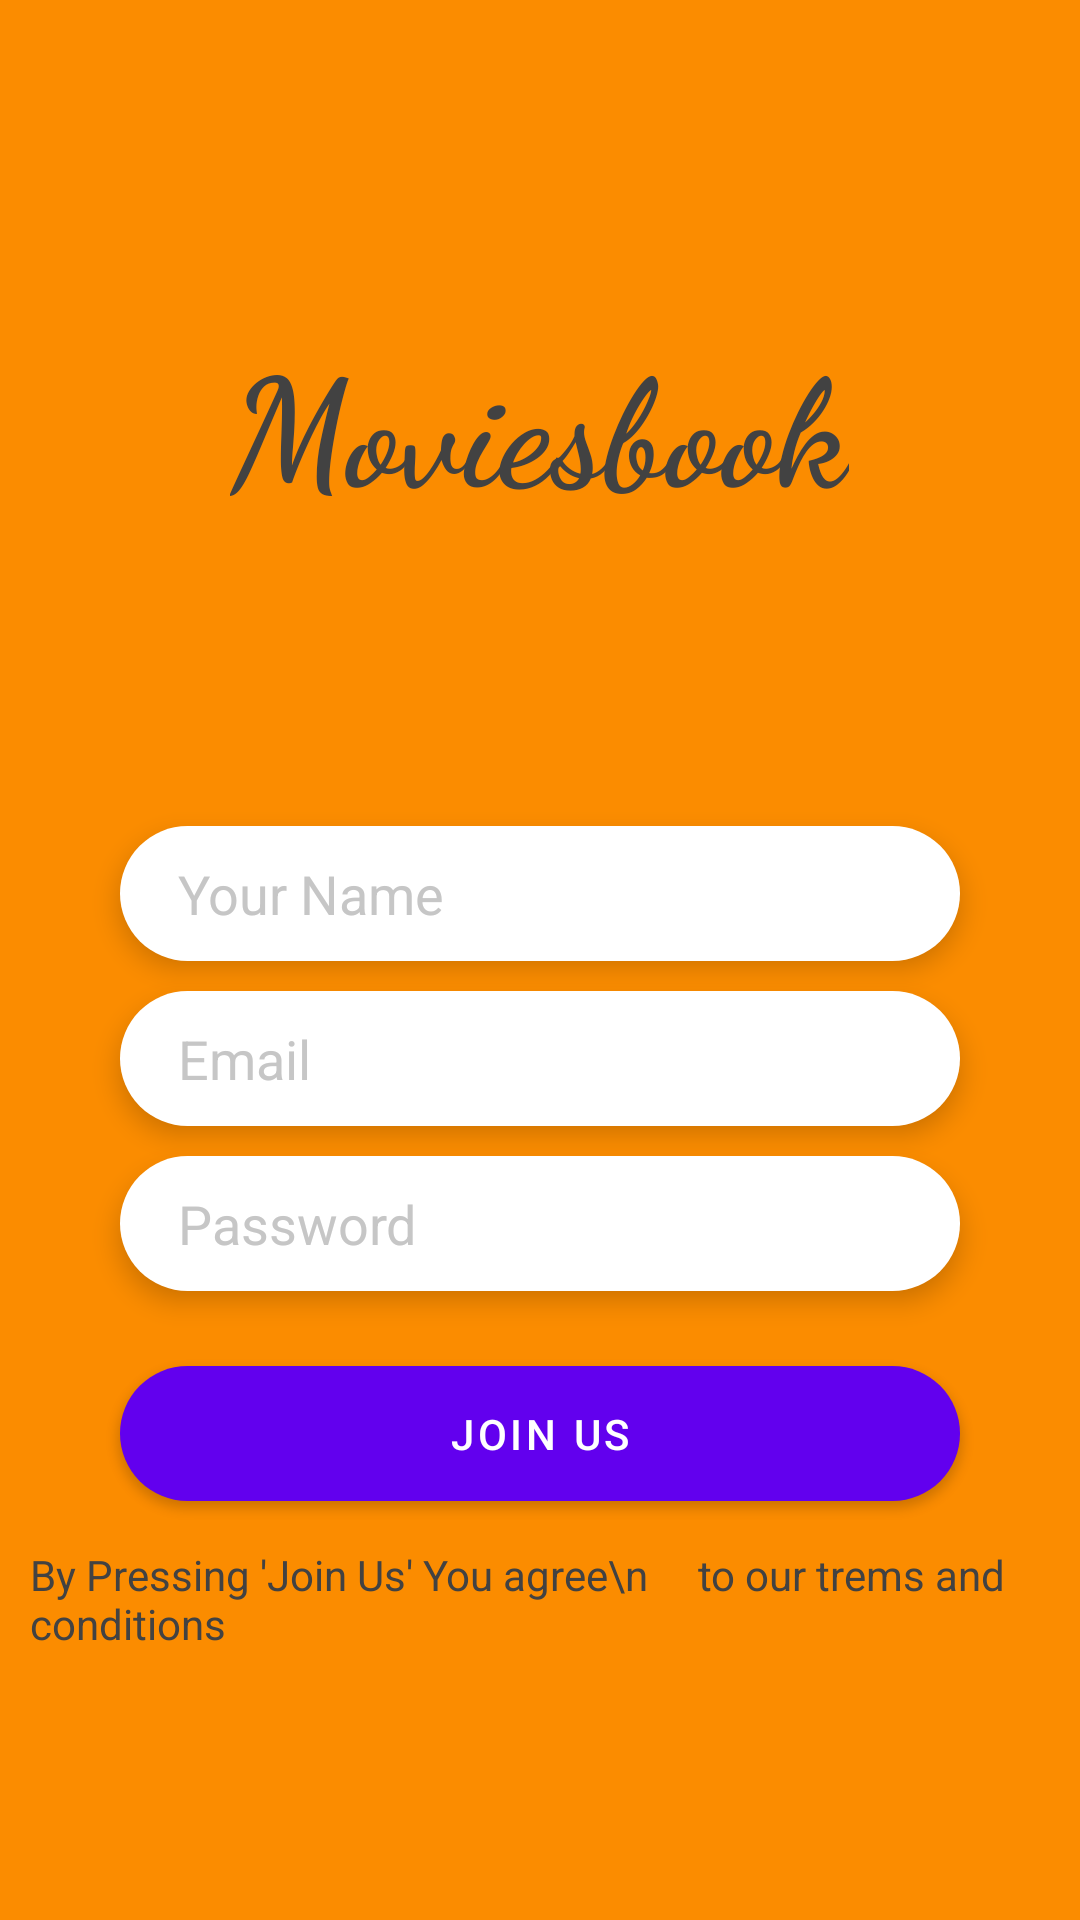

Produce the Android XML layout that renders to this screen, including the resource entries it uses.
<!-- AndroidManifest.xml: application theme DarkMood -->
<!-- res/layout/activity_register.xml -->
<?xml version="1.0" encoding="utf-8"?>
<LinearLayout xmlns:android="http://schemas.android.com/apk/res/android"
    xmlns:app="http://schemas.android.com/apk/res-auto"
    xmlns:tools="http://schemas.android.com/tools"
    android:layout_width="match_parent"
    android:layout_height="match_parent"
    android:orientation="vertical"
    android:background="@color/lightwhite"
    android:padding="10dp"
    tools:context=".Activity.RegisterActivity"
    android:backgroundTint="#FB8C00"
    android:theme="@style/AppTheme.TranslucentStatusBar"
    android:fitsSystemWindows="true">

    <LinearLayout
        android:layout_width="match_parent"
        android:layout_height="wrap_content"
        android:padding="10dp"
        android:layout_marginTop="16dp"
        android:orientation="horizontal">

        <ImageView
            android:layout_width="wrap_content"
            android:layout_height="wrap_content"
            android:src="@drawable/ic_arrow_back_black_24dp"
            android:onClick="LognIn"
            android:clickable="true"/>


    </LinearLayout>

    <LinearLayout
        android:layout_width="match_parent"
        android:layout_height="match_parent"
        android:orientation="vertical"
        android:gravity="center_horizontal">

        <TextView
            android:id="@+id/moviesbook"
            android:layout_width="wrap_content"
            android:layout_height="wrap_content"
            android:layout_marginTop="60dp"
            android:layout_marginBottom="50dp"
            android:layout_centerHorizontal="true"
            android:fontFamily="cursive"
            android:textStyle="bold"
            android:text="Moviesbook"
            android:textColor="#424242"
            android:textSize="50sp" />

        <EditText
            android:id="@+id/username"
            android:layout_width="280dp"
            android:layout_height="45dp"
            android:hint=" Your Name"
            android:layout_marginTop="50dp"
            android:paddingLeft="15dp"
            android:inputType="text"
            android:textColorHint="@color/fullwhite"
            android:textColor="@color/blackcolor"
            android:elevation="5dp"
            android:background="@drawable/btn"
            />
        <EditText
            android:id="@+id/email"
            android:layout_width="280dp"
            android:layout_height="45dp"
            android:hint=" Email "
            android:textColor="@color/blackcolor"
            android:layout_marginTop="10dp"
            android:paddingLeft="15dp"
            android:inputType="textEmailAddress"
            android:textColorHint="@color/fullwhite"
            android:elevation="5dp"
            android:background="@drawable/btn"
            />
        <EditText
            android:id="@+id/Password"
            android:layout_width="280dp"
            android:layout_height="45dp"
            android:hint=" Password "
            android:layout_marginTop="10dp"
            android:paddingLeft="15dp"
            android:textColor="@color/blackcolor"
            android:inputType="textPassword"
            android:textColorHint="@color/fullwhite"
            android:elevation="5dp"
            android:background="@drawable/btn"
            />

        <Button
            android:layout_width="280dp"
            android:layout_height="45dp"
            android:id="@+id/joinus"
            android:text="JOIN US"
            android:textColor="@color/whitecolor"
            android:textAllCaps="false"
            android:layout_marginTop="25dp"
            android:elevation="5dp"
            android:onClick="Sign_Up"
            android:background="@drawable/joinbtn"
            android:backgroundTint="#424242"/>

        <TextView
            android:layout_width="wrap_content"
            android:layout_height="wrap_content"
            android:text="By Pressing 'Join Us' You agree\n     to our trems and conditions"
            android:textColor="#424242"
            android:layout_marginTop="15dp"
            android:layout_gravity="center_horizontal"/>

    </LinearLayout>



</LinearLayout>
<!-- resources referenced by this layout -->
<resources>
  <color name="blackcolor">#111111</color>
  <color name="fullwhite">#C6C6C6</color>
  <color name="lightwhite">#F5F5F3</color>
  <color name="whitecolor">#fff</color>
  <!-- drawable btn (drawable) -->
  <?xml version="1.0" encoding="utf-8"?>
  <shape xmlns:android="http://schemas.android.com/apk/res/android">
       <solid android:color="@color/whitecolor"/>
      <corners android:radius="100dp"/>
  </shape>
  <!-- drawable joinbtn (drawable) -->
  <?xml version="1.0" encoding="utf-8"?>
  <shape xmlns:android="http://schemas.android.com/apk/res/android"
      android:shape="rectangle">
      <solid android:color="#000000" />
      <corners android:radius="100dp"/>
  </shape>
  <style name="AppTheme.TranslucentStatusBar">
          <item name="android:windowTranslucentStatus">true</item>
          <item name="android:windowBackground">@android:color/transparent</item>
      </style>
  <style name="DarkMood" parent="Theme.MaterialComponents.DayNight">
  
      </style>
</resources>
